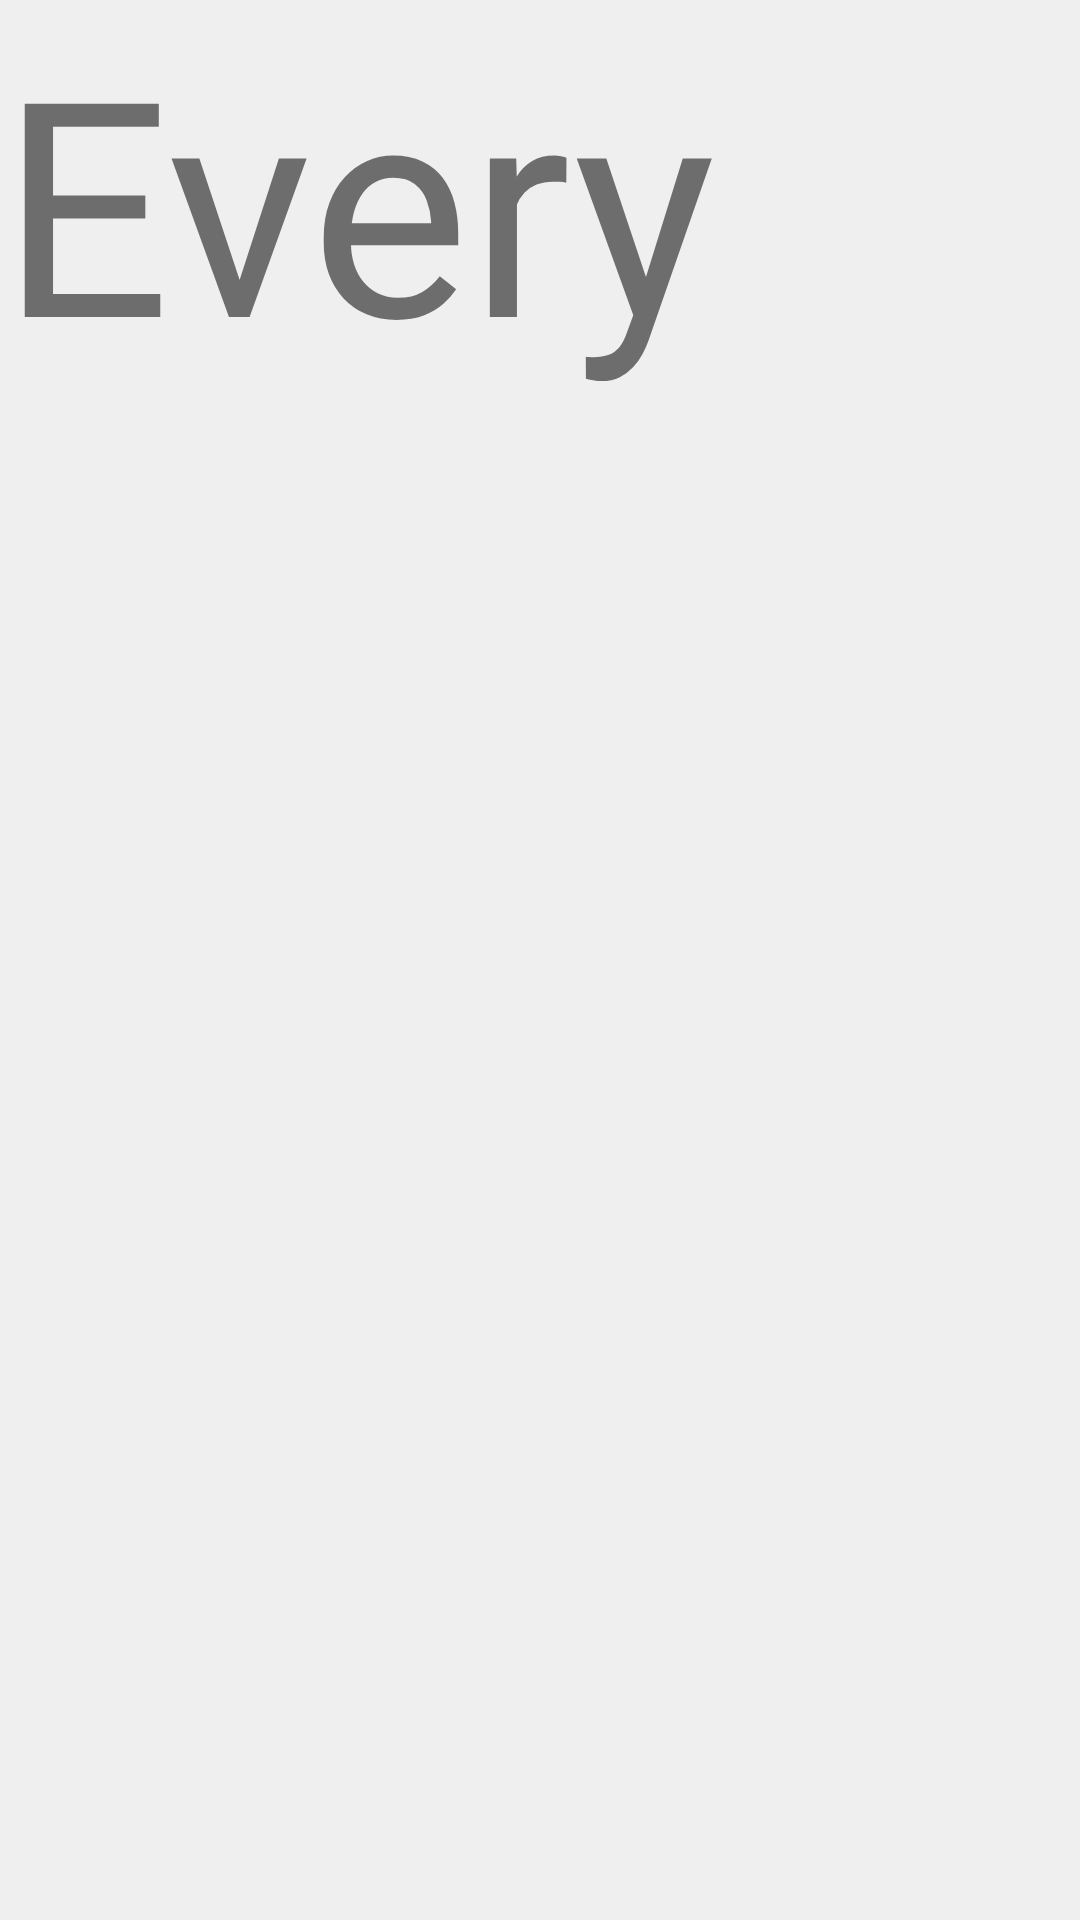

This screen was rendered from an Android layout file. Write that file and the resources it references.
<!-- AndroidManifest.xml: application theme Theme.Recom -->
<!-- res/layout/fragment_every.xml -->
<?xml version="1.0" encoding="utf-8"?>
<layout xmlns:android="http://schemas.android.com/apk/res/android">

    <data>
        <variable
            name="vm"
            type="kr.hs.pandabear.recom.viewmodel.fragment.EveryViewModel" />
    </data>

    <androidx.constraintlayout.widget.ConstraintLayout
        android:layout_width="match_parent"
        android:layout_height="match_parent"
        android:background="@color/color_background">

        <TextView
            android:layout_width="match_parent"
            android:layout_height="match_parent"
            android:text="Every"
            android:textSize="100sp" />

    </androidx.constraintlayout.widget.ConstraintLayout>
</layout>
<!-- resources referenced by this layout -->
<resources>
  <color name="color_background">#efefef</color>
  <style name="Theme.Recom" parent="Theme.MaterialComponents.DayNight.DarkActionBar">
          
          <item name="colorPrimary">@color/purple_500</item>
          <item name="colorPrimaryVariant">@color/purple_700</item>
          <item name="colorOnPrimary">@color/white</item>
          
          <item name="colorSecondary">@color/teal_200</item>
          <item name="colorSecondaryVariant">@color/teal_700</item>
          <item name="colorOnSecondary">@color/black</item>
          
          <item name="android:statusBarColor" tools:targetApi="l">?attr/colorPrimaryVariant</item>
          
      </style>
  <color name="purple_500">#FF6200EE</color>
  <color name="purple_700">#FF3700B3</color>
  <color name="white">#FFFFFFFF</color>
  <color name="teal_200">#FF03DAC5</color>
  <color name="teal_700">#FF018786</color>
  <color name="black">#FF000000</color>
</resources>
